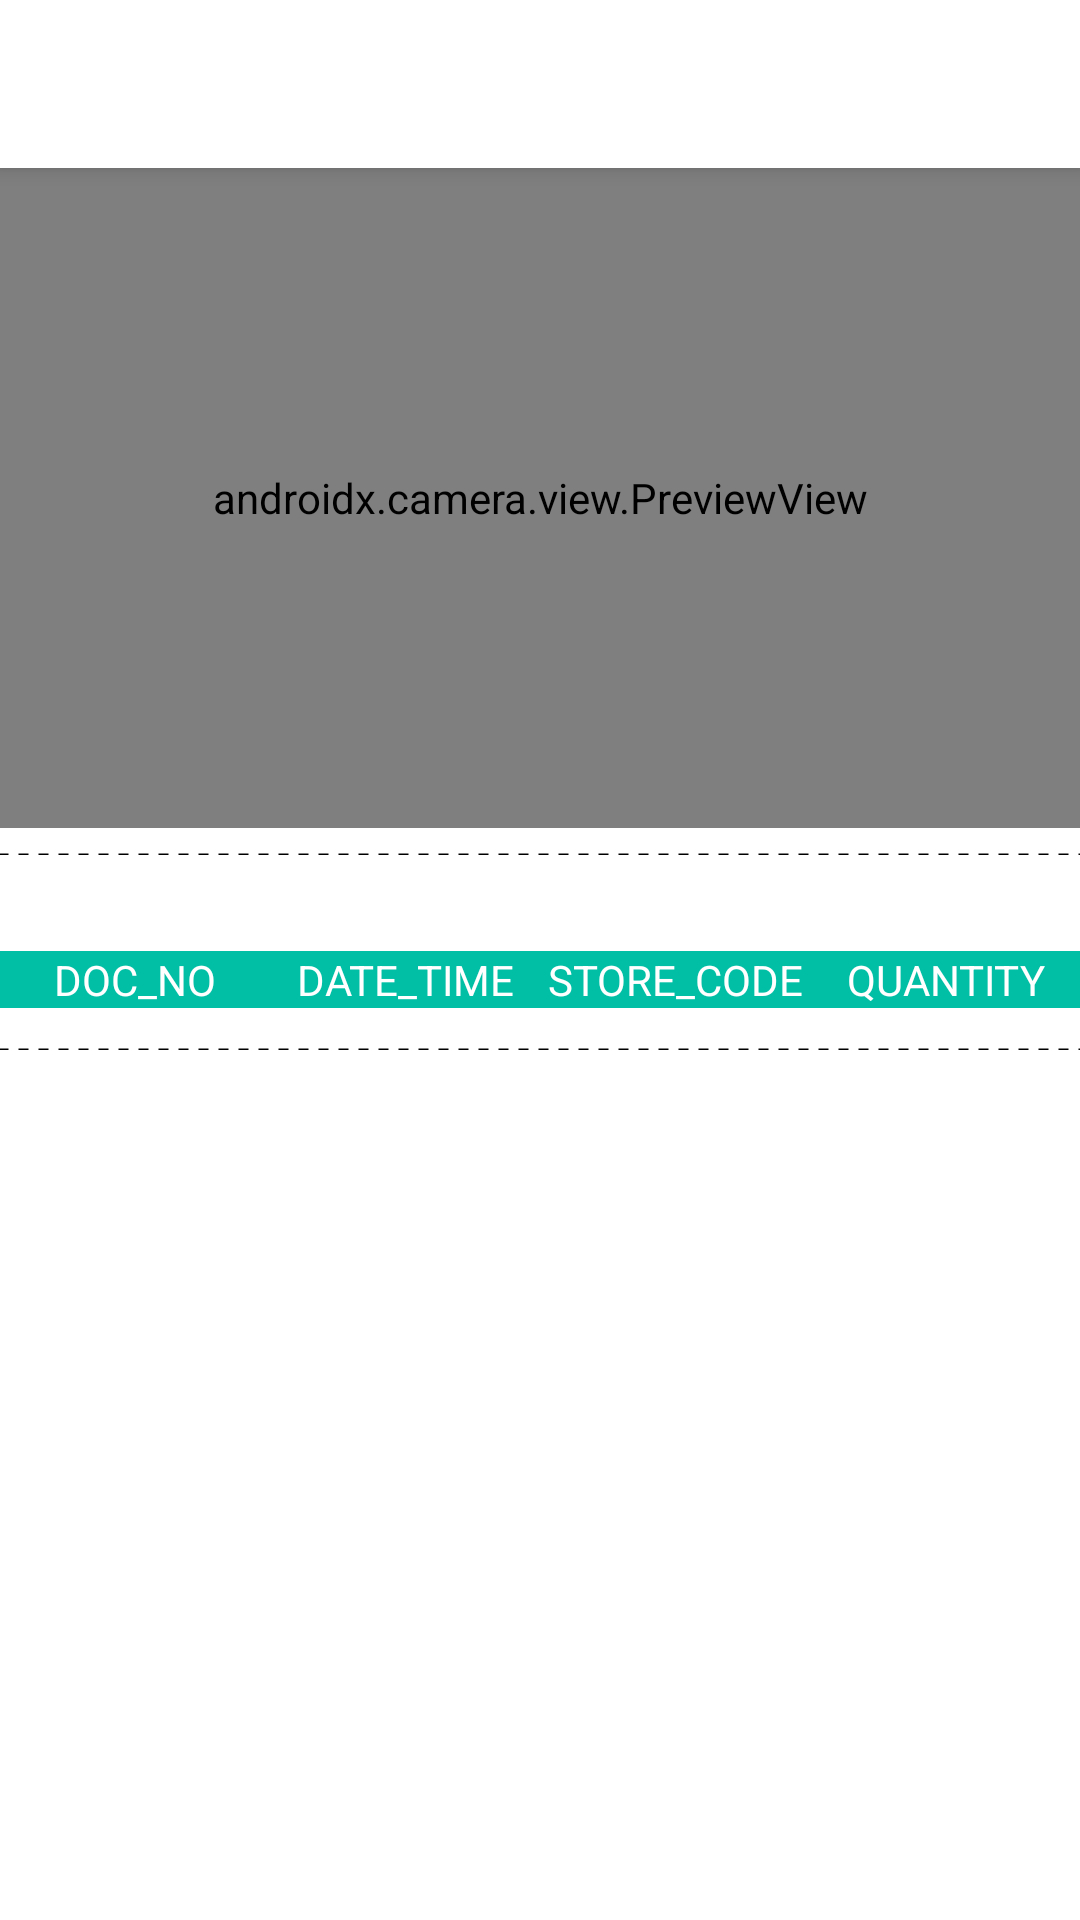

Layout XML and referenced resources for this Android screen:
<!-- AndroidManifest.xml: application theme Theme.ERPSobytek -->
<!-- res/layout/activity_stock_receive_manipulation.xml -->
<?xml version="1.0" encoding="utf-8"?>
<ScrollView xmlns:android="http://schemas.android.com/apk/res/android"
    xmlns:app="http://schemas.android.com/apk/res-auto"
    xmlns:tools="http://schemas.android.com/tools"
    android:layout_width="match_parent"
    android:layout_height="match_parent"
    android:fillViewport="true"
    tools:context=".view.activities.StockReceiveManipulationActivity">

    <androidx.constraintlayout.widget.ConstraintLayout
        android:layout_width="match_parent"
        android:layout_height="wrap_content">

        <com.google.android.material.appbar.AppBarLayout
            android:id="@+id/app_bar_layout"
            android:layout_width="match_parent"
            android:layout_height="wrap_content"
            android:background="#fff"
            android:elevation="4dp"
            app:layout_constraintEnd_toEndOf="parent"
            app:layout_constraintStart_toStartOf="parent"
            app:layout_constraintTop_toTopOf="parent">

            <androidx.appcompat.widget.Toolbar
                android:id="@+id/toolbar"
                android:layout_width="match_parent"
                android:layout_height="?attr/actionBarSize"
                android:gravity="center_vertical"
                app:layout_constraintEnd_toEndOf="parent"
                app:layout_constraintStart_toStartOf="parent"
                app:layout_constraintTop_toTopOf="parent" />
        </com.google.android.material.appbar.AppBarLayout>

        <androidx.camera.view.PreviewView
            android:id="@+id/previewview"
            android:layout_width="match_parent"
            android:layout_height="220dp"
            app:layout_constraintEnd_toEndOf="parent"
            app:layout_constraintStart_toStartOf="parent"
            app:layout_constraintTop_toBottomOf="@id/app_bar_layout"
            />




        <View
            android:id="@+id/border_line"
            android:layout_width="match_parent"
            android:layout_height="1dp"
            android:layout_marginTop="@dimen/eightDpMargin"
            android:background="@drawable/dotted"
            app:layout_constraintEnd_toEndOf="parent"
            app:layout_constraintStart_toStartOf="parent"
            app:layout_constraintTop_toBottomOf="@id/previewview" />

        <androidx.appcompat.widget.LinearLayoutCompat
            android:layout_width="match_parent"
            android:layout_height="wrap_content"
            android:orientation="horizontal"
            android:id="@+id/option_layout"
            app:layout_constraintStart_toStartOf="parent"
            app:layout_constraintTop_toBottomOf="@id/border_line"
            app:layout_constraintEnd_toEndOf="parent"
            android:layout_margin="@dimen/defaultDpMargin"
            android:gravity="center_vertical"
            >
            <com.google.android.material.textview.MaterialTextView
                android:layout_width="0dp"
                android:layout_height="wrap_content"
                android:layout_weight="1"
                android:id="@+id/note_textview"
                android:textColor="@color/red"
                />
            <com.google.android.material.button.MaterialButton
                android:layout_width="wrap_content"
                android:layout_height="wrap_content"
                android:id="@+id/save_btn"
                android:visibility="gone"
                android:text="Save"
                />
        </androidx.appcompat.widget.LinearLayoutCompat>


        <androidx.appcompat.widget.LinearLayoutCompat
            android:id="@+id/table_headings_layout"
            android:layout_width="match_parent"
            android:layout_height="wrap_content"
            android:layout_marginTop="@dimen/eightDpMargin"
            android:orientation="horizontal"
            app:layout_constraintEnd_toEndOf="parent"
            app:layout_constraintStart_toStartOf="parent"
            app:layout_constraintTop_toBottomOf="@id/option_layout">

            <com.google.android.material.textview.MaterialTextView
                android:layout_width="0dp"
                android:layout_height="wrap_content"
                android:layout_weight="1"
                android:background="@color/primary"
                android:gravity="center"
                android:text="DOC_NO"
                android:textColor="@color/white"
                android:textSize="@dimen/smallTextSize" />

            <com.google.android.material.textview.MaterialTextView
                android:layout_width="0dp"
                android:layout_height="wrap_content"
                android:layout_weight="1"
                android:background="@color/primary"
                android:gravity="center"
                android:text="DATE_TIME"
                android:textColor="@color/white"
                android:textSize="@dimen/smallTextSize" />

            <com.google.android.material.textview.MaterialTextView
                android:layout_width="0dp"
                android:layout_height="wrap_content"
                android:layout_weight="1"
                android:background="@color/primary"
                android:gravity="center"
                android:text="STORE_CODE"
                android:textColor="@color/white"
                android:textSize="@dimen/smallTextSize" />

            <com.google.android.material.textview.MaterialTextView
                android:layout_width="0dp"
                android:layout_height="wrap_content"
                android:layout_weight="1"
                android:background="@color/primary"
                android:gravity="center"
                android:text="QUANTITY"
                android:textColor="@color/white"
                android:textSize="@dimen/smallTextSize" />

        </androidx.appcompat.widget.LinearLayoutCompat>

        <androidx.appcompat.widget.LinearLayoutCompat
            android:id="@+id/selected_stock_detail_wrapper"
            android:layout_width="match_parent"
            android:layout_height="wrap_content"
            android:layout_marginTop="@dimen/defaultDpMargin"
            android:orientation="vertical"
            app:layout_constraintEnd_toEndOf="parent"
            app:layout_constraintStart_toStartOf="parent"
            app:layout_constraintTop_toBottomOf="@id/table_headings_layout" />

        <View
            android:id="@+id/border1_line"
            android:layout_width="match_parent"
            android:layout_height="1dp"
            android:layout_marginTop="@dimen/eightDpMargin"
            android:background="@drawable/dotted"
            app:layout_constraintEnd_toEndOf="parent"
            app:layout_constraintStart_toStartOf="parent"
            app:layout_constraintTop_toBottomOf="@id/selected_stock_detail_wrapper" />

        <androidx.appcompat.widget.LinearLayoutCompat
            android:id="@+id/table1_headings_layout"
            android:layout_width="match_parent"
            android:layout_height="wrap_content"
            android:layout_marginTop="@dimen/eightDpMargin"
            android:orientation="horizontal"
            android:visibility="gone"
            app:layout_constraintEnd_toEndOf="parent"
            app:layout_constraintStart_toStartOf="parent"
            app:layout_constraintTop_toBottomOf="@id/border1_line">

            <com.google.android.material.textview.MaterialTextView
                android:layout_width="0dp"
                android:layout_height="wrap_content"
                android:layout_weight="1"
                android:background="@color/primary"
                android:gravity="center"
                android:text="STORE_ID"
                android:textColor="@color/white"
                android:textSize="@dimen/smallTextSize" />

            <com.google.android.material.textview.MaterialTextView
                android:layout_width="0dp"
                android:layout_height="wrap_content"
                android:layout_weight="1"
                android:background="@color/primary"
                android:gravity="center"
                android:text="RACK"
                android:textColor="@color/white"
                android:textSize="@dimen/smallTextSize" />

            <com.google.android.material.textview.MaterialTextView
                android:layout_width="0dp"
                android:layout_height="wrap_content"
                android:layout_weight="1"
                android:background="@color/primary"
                android:gravity="center"
                android:text="TRAY"
                android:textColor="@color/white"
                android:textSize="@dimen/smallTextSize" />

            <com.google.android.material.textview.MaterialTextView
                android:layout_width="0dp"
                android:layout_height="wrap_content"
                android:layout_weight="1"
                android:background="@color/primary"
                android:gravity="center"
                android:text="QUANTITY"
                android:textColor="@color/white"
                android:textSize="@dimen/smallTextSize" />

        </androidx.appcompat.widget.LinearLayoutCompat>

        <androidx.appcompat.widget.LinearLayoutCompat
            android:id="@+id/scanned_tray_detail_wrapper"
            android:layout_width="match_parent"
            android:layout_height="wrap_content"
            android:layout_marginTop="@dimen/defaultDpMargin"
            android:orientation="vertical"
            android:visibility="gone"
            app:layout_constraintEnd_toEndOf="parent"
            app:layout_constraintStart_toStartOf="parent"
            app:layout_constraintTop_toBottomOf="@id/table1_headings_layout" />

    </androidx.constraintlayout.widget.ConstraintLayout>

</ScrollView>
<!-- resources referenced by this layout -->
<resources>
  <color name="primary">#00BFA5</color>
  <color name="red">#FD0303</color>
  <color name="white">#FFFFFFFF</color>
  <dimen name="defaultDpMargin">5dp</dimen>
  <dimen name="eightDpMargin">8dp</dimen>
  <dimen name="smallTextSize">14sp</dimen>
  <!-- drawable dotted (drawable) -->
  <?xml version="1.0" encoding="utf-8"?>
  <layer-list xmlns:android="http://schemas.android.com/apk/res/android"
      >
  
      <item
          android:bottom="-1dp"
          android:left="-1dp"
          android:right="-1dp"
          android:top="0dp"
          >
          <shape android:shape="line">
              <stroke
                  android:color="@color/black"
                  android:dashWidth="10px"
                  android:dashGap="10px"
                  android:width="1dp"/>
          </shape>
      </item>
  </layer-list>
  <style name="Theme.ERPSobytek" parent="Theme.MaterialComponents.DayNight.NoActionBar">
          
          <item name="colorPrimary">@color/primary</item>
          <item name="colorPrimaryVariant">@color/primary_dark</item>
          <item name="colorOnPrimary">@color/white</item>
          
          <item name="colorSecondary">@color/teal_200</item>
          <item name="colorSecondaryVariant">@color/teal_700</item>
          <item name="colorOnSecondary">@color/black</item>
          
          <item name="android:statusBarColor" tools:targetApi="l">?attr/colorPrimaryVariant</item>
          
      </style>
  <color name="black">#FF000000</color>
  <color name="primary_dark">#028C79</color>
  <color name="teal_200">#FF03DAC5</color>
  <color name="teal_700">#FF018786</color>
</resources>
